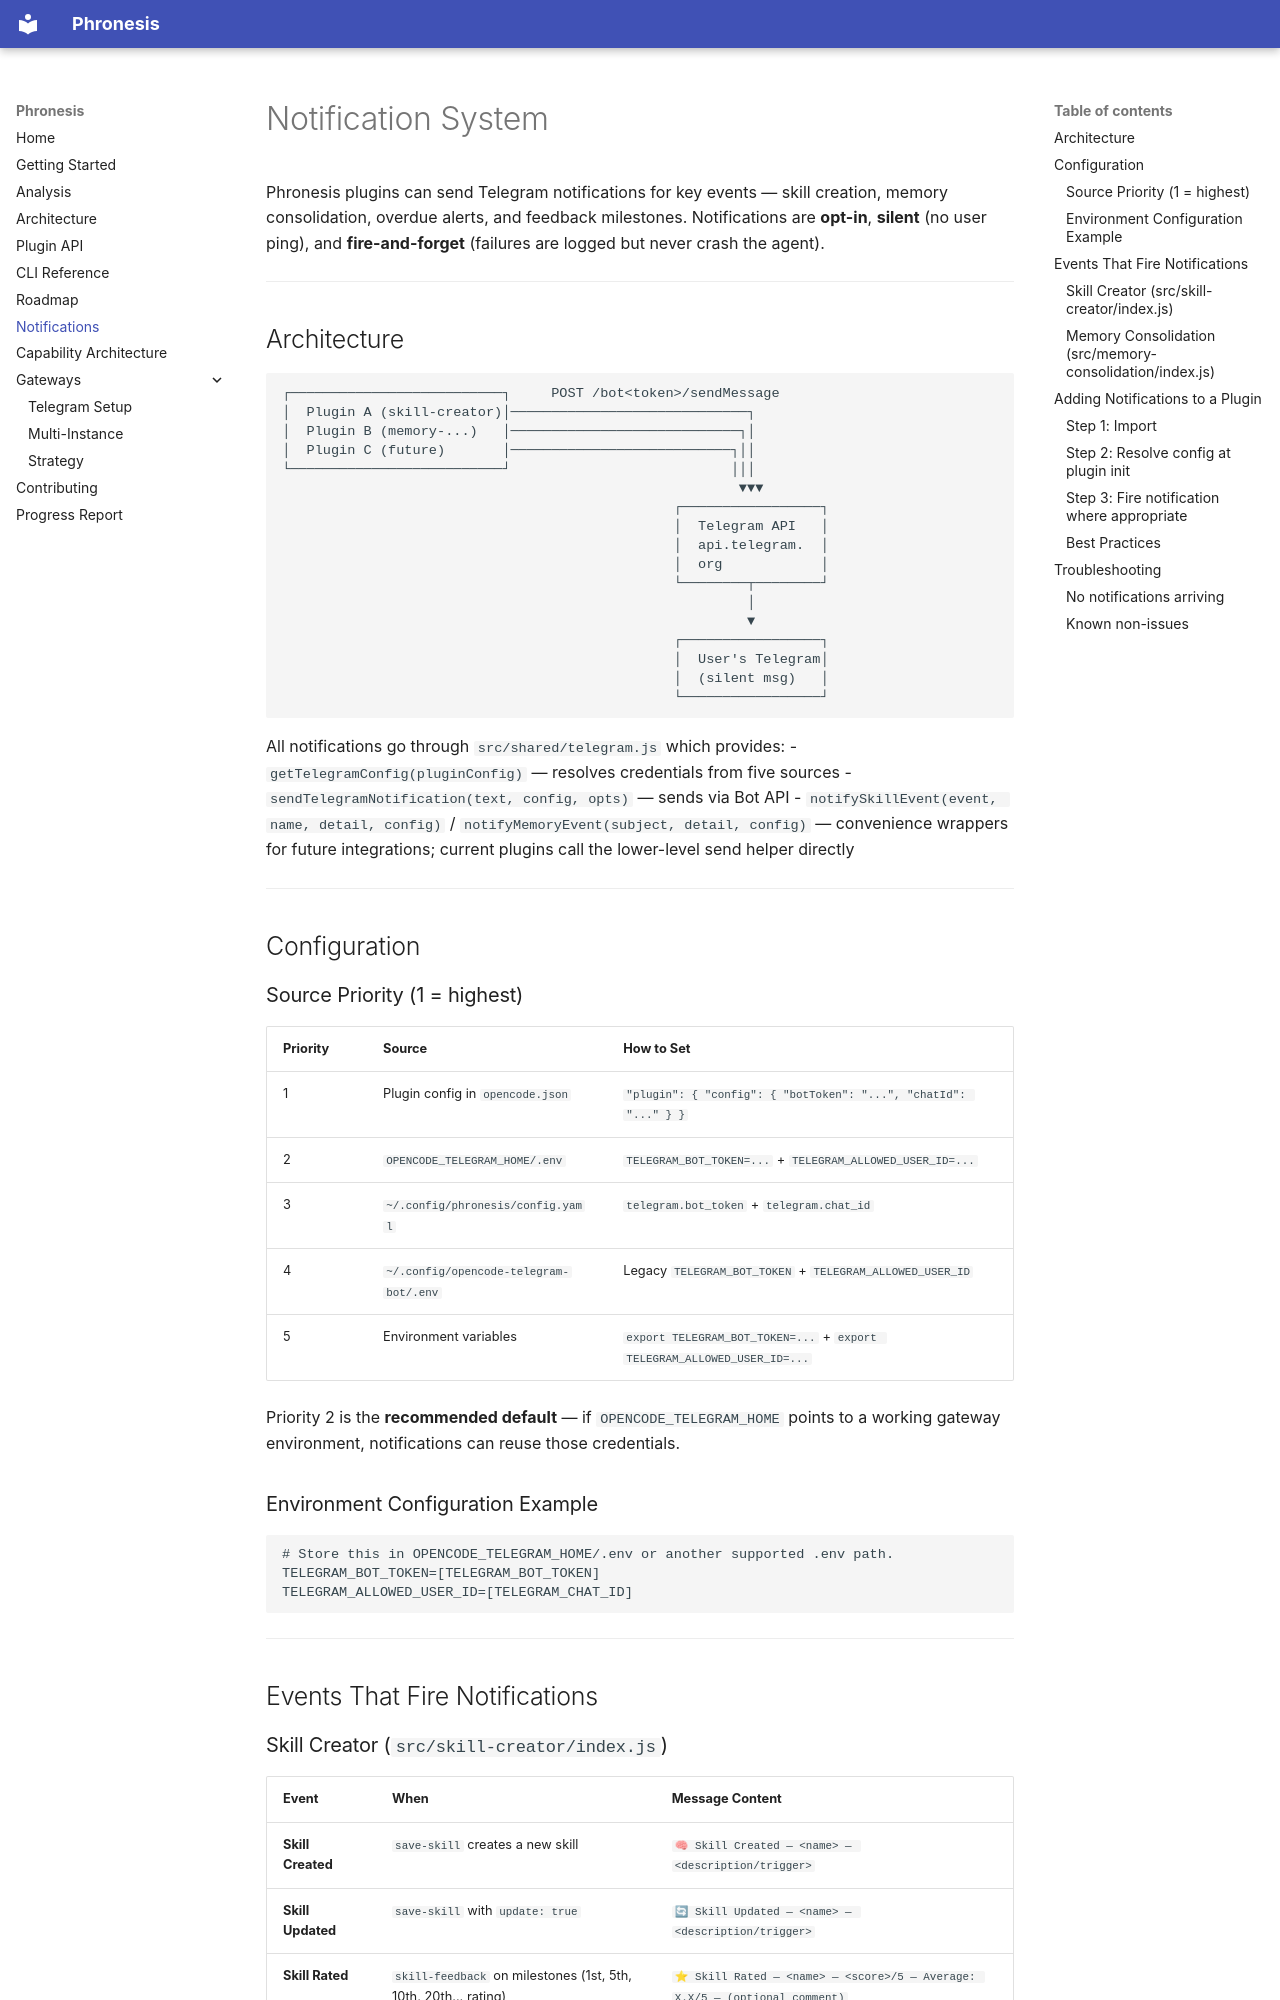

repository: luluthehungrycat/phronesis · page: 11-notification-system/index.html · generator: mkdocs

# Notification System

Phronesis plugins can send Telegram notifications for key events — skill creation, memory consolidation, overdue alerts, and feedback milestones. Notifications are **opt-in**, **silent** (no user ping), and **fire-and-forget** (failures are logged but never crash the agent).

---

## Architecture

```
┌──────────────────────────┐     POST /bot<token>/sendMessage
│  Plugin A (skill-creator)│─────────────────────────────┐
│  Plugin B (memory-...)   │────────────────────────────┐│
│  Plugin C (future)       │───────────────────────────┐││
└──────────────────────────┘                           │││
                                                        ▼▼▼
                                                ┌─────────────────┐
                                                │  Telegram API   │
                                                │  api.telegram.  │
                                                │  org            │
                                                └────────┬────────┘
                                                         │
                                                         ▼
                                                ┌─────────────────┐
                                                │  User's Telegram│
                                                │  (silent msg)   │
                                                └─────────────────┘
```

All notifications go through `src/shared/telegram.js` which provides:
- `getTelegramConfig(pluginConfig)` — resolves credentials from five sources
- `sendTelegramNotification(text, config, opts)` — sends via Bot API
- `notifySkillEvent(event, name, detail, config)` / `notifyMemoryEvent(subject, detail, config)` — convenience wrappers for future integrations; current plugins call the lower-level send helper directly

---

## Configuration

### Source Priority (1 = highest)

| Priority | Source | How to Set |
|----------|--------|------------|
| 1 | Plugin config in `opencode.json` | `"plugin": { "config": { "botToken": "...", "chatId": "..." } }` |
| 2 | `OPENCODE_TELEGRAM_HOME/.env` | `TELEGRAM_BOT_TOKEN=...` + `TELEGRAM_ALLOWED_USER_ID=...` |
| 3 | `~/.config/phronesis/config.yaml` | `telegram.bot_token` + `telegram.chat_id` |
| 4 | `~/.config/opencode-telegram-bot/.env` | Legacy `TELEGRAM_BOT_TOKEN` + `TELEGRAM_ALLOWED_USER_ID` |
| 5 | Environment variables | `export TELEGRAM_BOT_TOKEN=...` + `export TELEGRAM_ALLOWED_USER_ID=...` |

Priority 2 is the **recommended default** — if `OPENCODE_TELEGRAM_HOME` points to a working gateway environment, notifications can reuse those credentials.

### Environment Configuration Example

```dotenv
# Store this in OPENCODE_TELEGRAM_HOME/.env or another supported .env path.
TELEGRAM_BOT_TOKEN=[TELEGRAM_BOT_TOKEN]
TELEGRAM_ALLOWED_USER_ID=[TELEGRAM_CHAT_ID]
```

---

## Events That Fire Notifications
